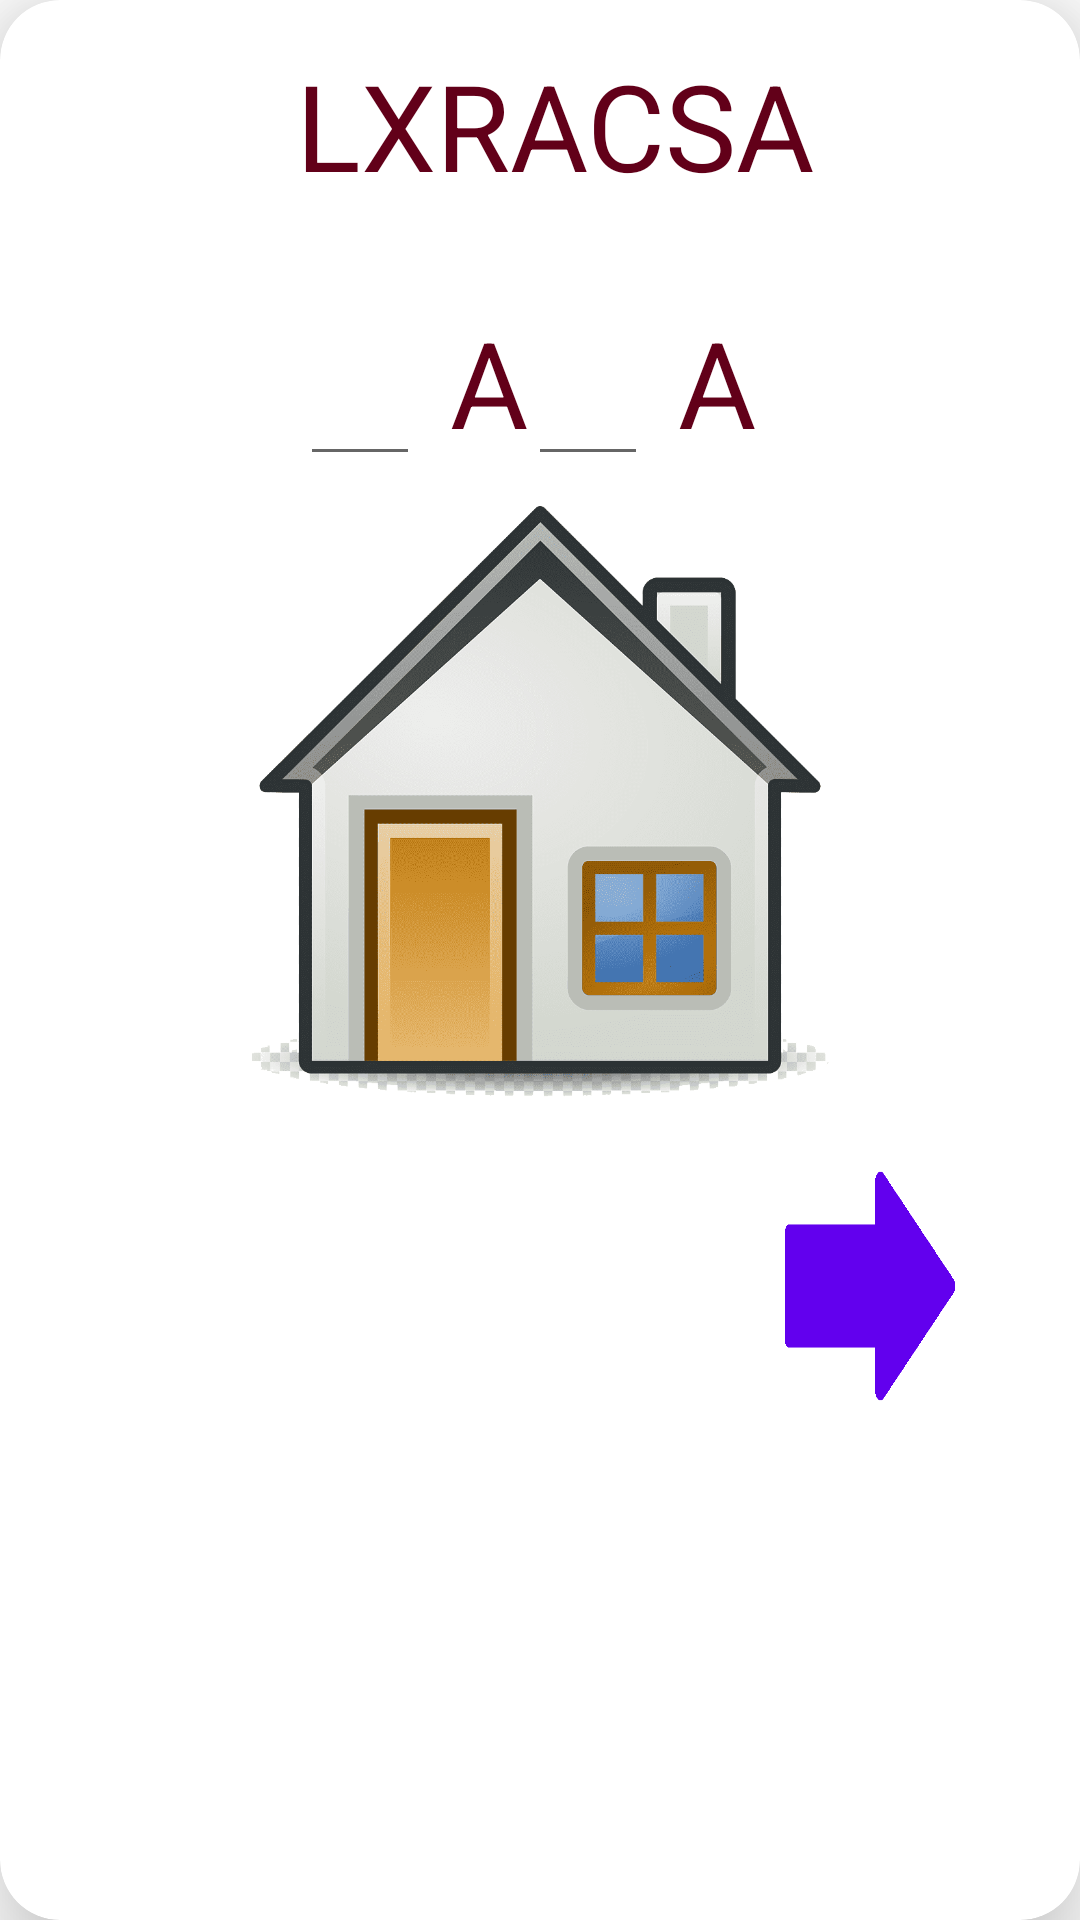

Write the Android layout XML for this screen, with the resource values it uses.
<!-- AndroidManifest.xml: application theme Theme.SeminariodeTesis -->
<!-- res/layout/activity_letra_invertida.xml -->
<?xml version="1.0" encoding="utf-8"?>
<androidx.cardview.widget.CardView xmlns:android="http://schemas.android.com/apk/res/android"
    android:layout_width="match_parent"
    android:layout_height="wrap_content"
    xmlns:app="http://schemas.android.com/apk/res-auto"

    android:layout_rowWeight="1"
    android:layout_columnWeight="1"

    android:layout_marginLeft="30dp"
    android:layout_marginRight="30dp"
    android:layout_marginBottom="90dp"
    android:layout_marginTop="70dp"
    app:cardCornerRadius="20dp"
    app:cardElevation="20dp"
    android:orientation="horizontal">

    <LinearLayout
        android:layout_width="match_parent"
        android:layout_height="wrap_content"

        android:orientation="vertical">


        <LinearLayout
            android:layout_width="match_parent"
            android:layout_height="match_parent"

            android:orientation="vertical">

            <TextView
                android:id="@+id/textView_nombre_aviso"
                android:layout_width="match_parent"
                android:layout_height="50dp"
                android:layout_marginLeft="10dp"
                android:layout_marginTop="15dp"
                android:text="LXRACSA"
                android:textAlignment="center"
                android:textAppearance="?android:attr/textAppearanceLarge"
                android:textColor="#620019"
                android:textSize="40sp" />




        </LinearLayout>

        <LinearLayout
            android:layout_width="match_parent"
            android:layout_height="wrap_content"
            android:orientation="vertical">

            <LinearLayout
                android:layout_width="match_parent"
                android:layout_height="match_parent"
                android:layout_marginLeft="100dp"
                android:orientation="horizontal">

                <EditText
                    android:id="@+id/letterOne"
                    android:layout_width="40dp"
                    android:gravity="center"
                    android:inputType="textCapCharacters"
                    android:textSize="50sp"
                    android:layout_height="wrap_content"
                    android:layout_marginTop="10dp"
                    android:ems="10"
                    />

                <TextView
                    android:id="@+id/letterTwo"
                    android:layout_width="wrap_content"
                    android:layout_height="50dp"
                    android:layout_marginLeft="10dp"
                    android:layout_marginTop="15dp"
                    android:text="A"
                    android:textAlignment="center"
                    android:textAppearance="?android:attr/textAppearanceLarge"
                    android:textColor="#620019"
                    android:textSize="40sp" />
                <EditText
                    android:id="@+id/letter2"
                    android:layout_width="40dp"
                    android:layout_marginTop="10dp"
                    android:gravity="center"
                    android:inputType="textCapCharacters"
                    android:textSize="50sp"
                    android:layout_height="wrap_content"
                    android:ems="10"
                    />
                <TextView
                    android:id="@+id/letra"
                    android:layout_width="wrap_content"
                    android:layout_height="50dp"
                    android:layout_marginLeft="10dp"
                    android:layout_marginTop="15dp"
                    android:text="A"
                    android:textAlignment="center"
                    android:textAppearance="?android:attr/textAppearanceLarge"
                    android:textColor="#620019"
                    android:textSize="40sp" />

            </LinearLayout>

            <ImageView
                android:id="@+id/imageView_foto"
                android:layout_marginLeft="10dp"
                android:layout_marginTop="10dp"

                android:layout_marginRight="10dp"
                android:layout_width="match_parent"
                android:layout_height="200dp"

                android:src="@drawable/casa" />
            <LinearLayout
                android:layout_width="match_parent"
                android:layout_height="match_parent"
                android:orientation="horizontal">

                <com.google.android.material.button.MaterialButton
                    android:id="@+id/inicio"
                    android:layout_width="80dp"
                    android:layout_height="80dp"
                    android:layout_marginLeft="100dp"
                    android:layout_marginTop="10dp"
                    android:layout_marginRight="30dp"

                    android:background="@drawable/ic_home_black_24dp"
                    android:backgroundTint="@color/purple_500"
                    android:text=""
                    android:textAppearance="@style/TextAppearance.MaterialComponents.Button"
                    android:textColor="@color/cardview_light_background"
                    android:textSize="15sp"

                    />

                <com.google.android.material.button.MaterialButton
                    android:id="@+id/siguiente"
                    android:layout_width="100dp"
                    android:layout_height="100dp"
                    android:layout_marginLeft="30dp"
                    android:layout_marginTop="10dp"
                    android:layout_marginRight="30dp"

                    android:background="@drawable/nexxt"
                    android:backgroundTint="@color/purple_500"
                    android:text=""
                    android:textAppearance="@style/TextAppearance.MaterialComponents.Button"
                    android:textColor="@color/cardview_light_background"
                    android:textSize="15sp"

                    />
            </LinearLayout>

        </LinearLayout>


    </LinearLayout>

</androidx.cardview.widget.CardView>
<!-- resources referenced by this layout -->
<resources>
  <!-- drawable casa: png bitmap (drawable, 95140 bytes) -->
  <!-- drawable nexxt: png bitmap (drawable-v24, 3924 bytes) -->
  <style name="Theme.SeminariodeTesis" parent="Theme.MaterialComponents.DayNight.DarkActionBar">
          
          <item name="colorPrimary">@color/purple_500</item>
          <item name="colorPrimaryVariant">@color/purple_700</item>
          <item name="colorOnPrimary">@color/white</item>
          
          <item name="colorSecondary">@color/teal_200</item>
          <item name="colorSecondaryVariant">@color/teal_700</item>
          <item name="colorOnSecondary">@color/black</item>
          
          <item name="android:statusBarColor" tools:targetApi="l">?attr/colorPrimaryVariant</item>
          
      </style>
  <!-- not gathered from this repository: default colours our renderer supplied (Android Studio template values) -->
  <color name="purple_500">#FF6200EE</color>
  <color name="purple_700">#FF3700B3</color>
  <color name="teal_200">#FF03DAC5</color>
  <color name="teal_700">#FF018786</color>
  <color name="black">#FF000000</color>
  <color name="white">#FFFFFFFF</color>
</resources>
